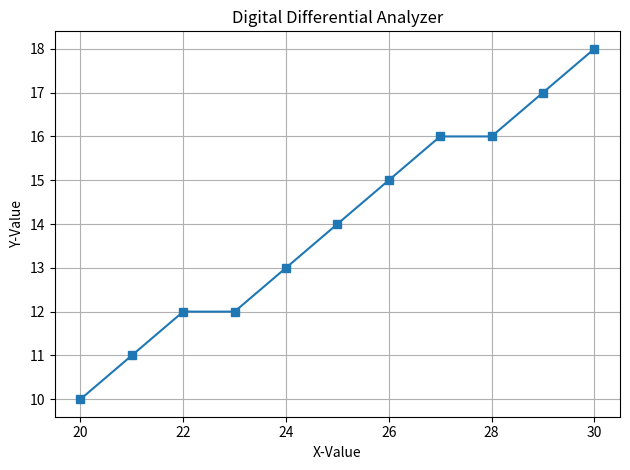

Python code for this plot:
import matplotlib.pyplot as plt

def DDA(x1, y1, x2, y2):
    # Take a List
    points = []

    # Step-2 : Calculation dx , dy
    dx = x2 - x1
    dy = y2 - y1

    # Step-3 : Calculate the number of steps
    steps = int(max(abs(dx), abs(dy)))

    # Step-4 : Calculate the increment for x & y
    x_increment = dx/steps
    y_increment = dy/steps

    # Step-5 : Condition and taking all points 
    for i in range(steps+1):
        points.append((round(x1), round(y1)))
        x1 += x_increment
        y1 += y_increment

    return points

# Step-1 : Take Starting and Ending points
x1, y1 = 20, 10
x2, y2 = 30, 18

# Call The Function
points = DDA(x1, y1, x2, y2)

# Print the all points
print("Display all points : ")
print(points)

# Plot the all points 
X = [p[0] for p in points]
Y = [p[1] for p in points]
plt.plot(X, Y, marker = "s")
plt.grid(True)
plt.xlabel("X-Value")
plt.ylabel("Y-Value")
plt.title("Digital Differential Analyzer")
plt.tight_layout()
plt.show()
